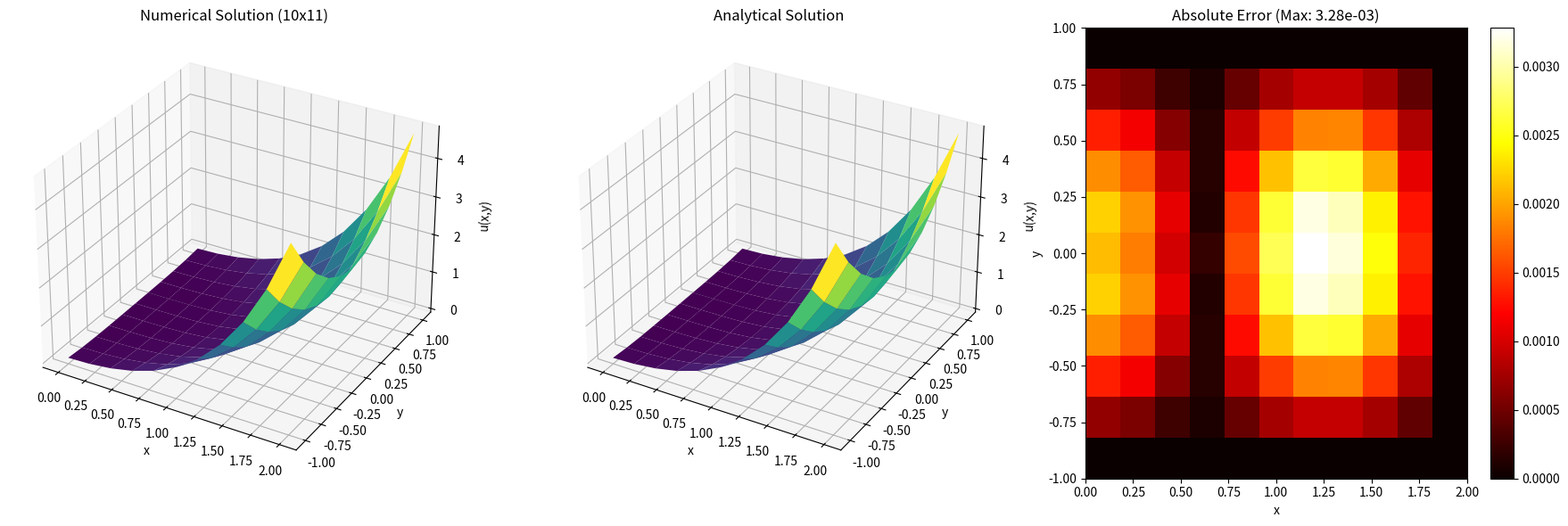
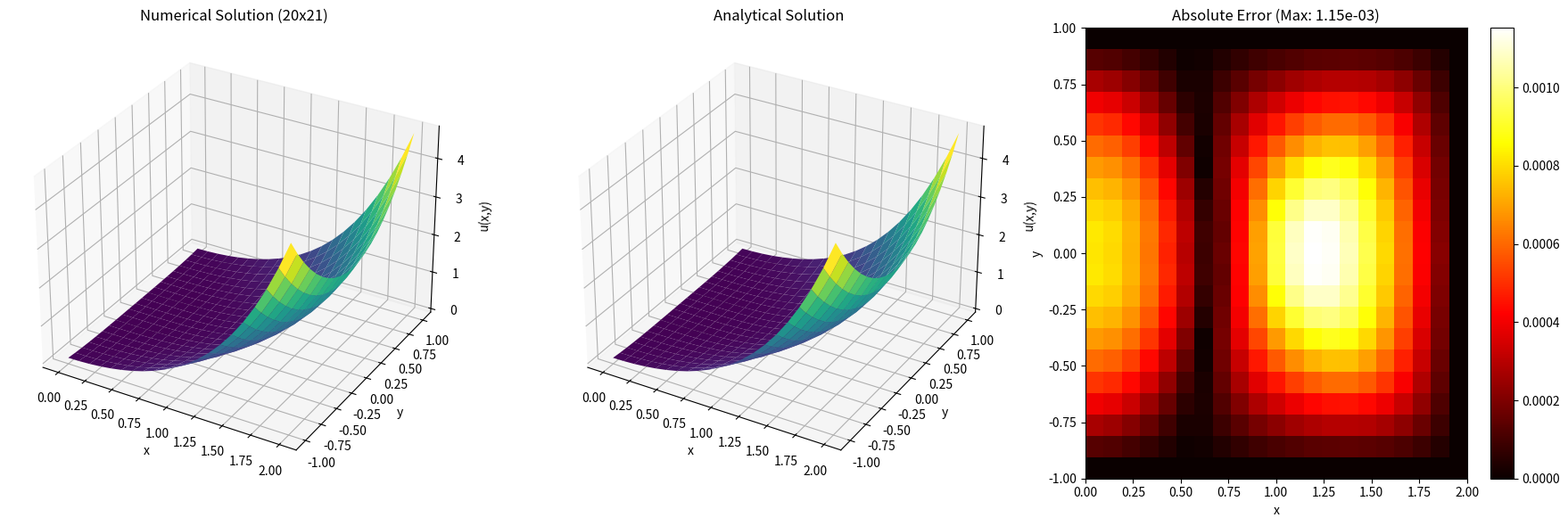
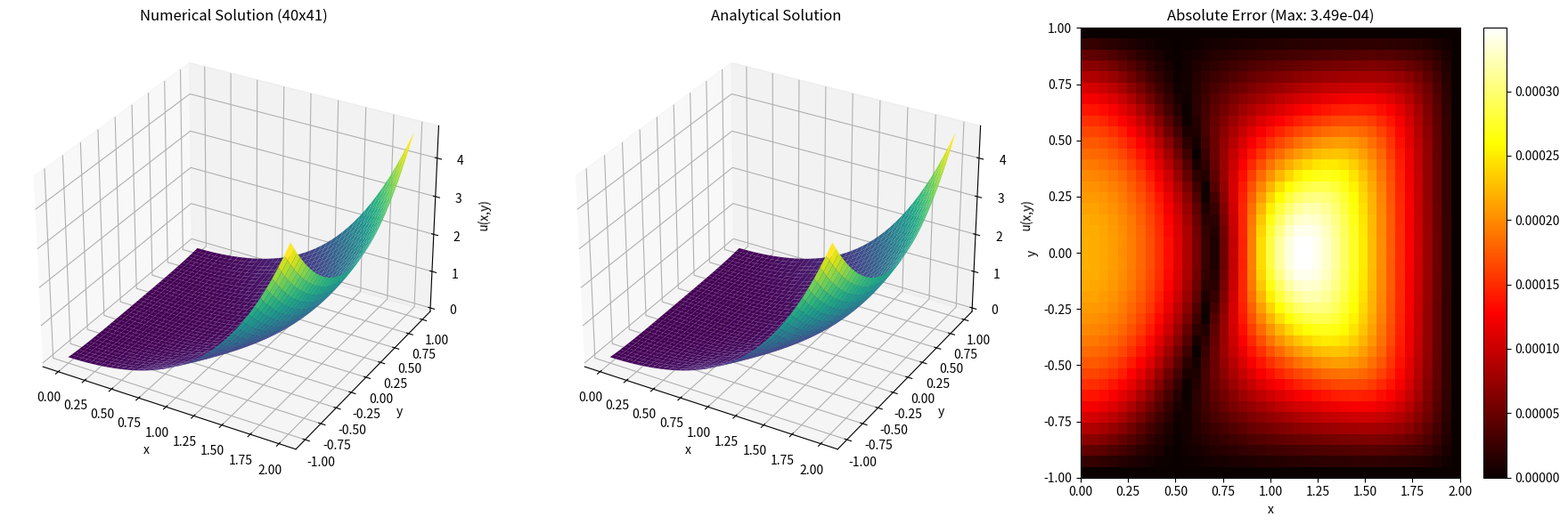
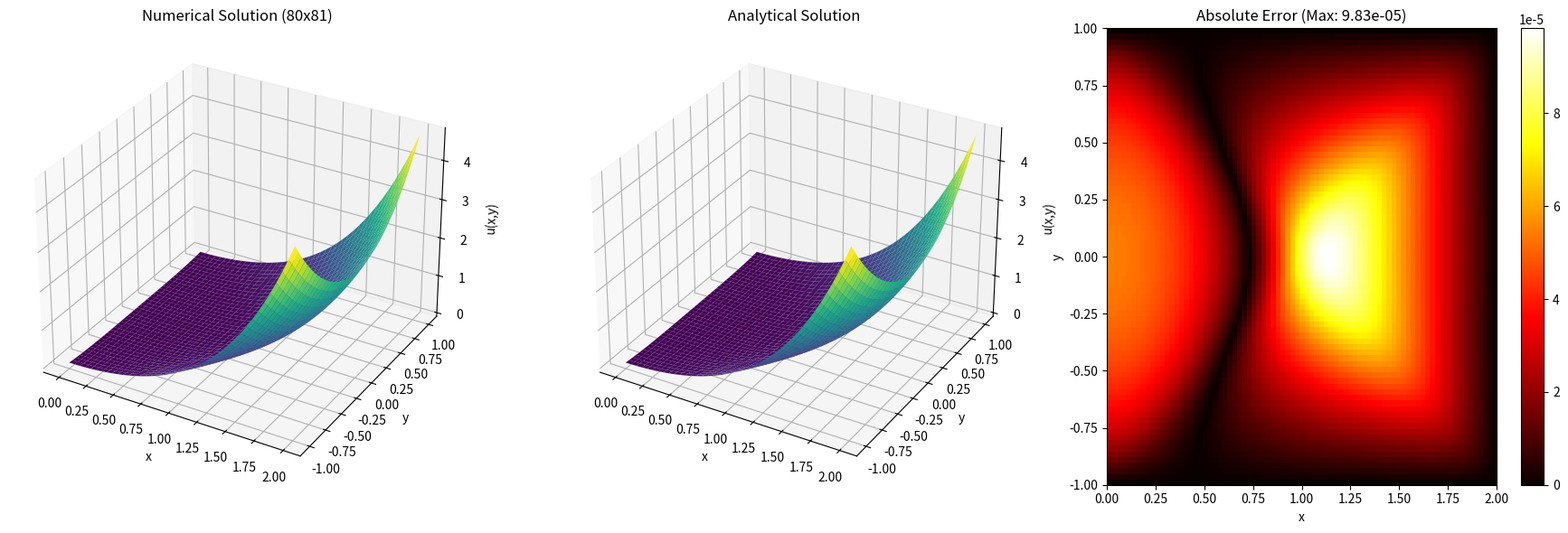
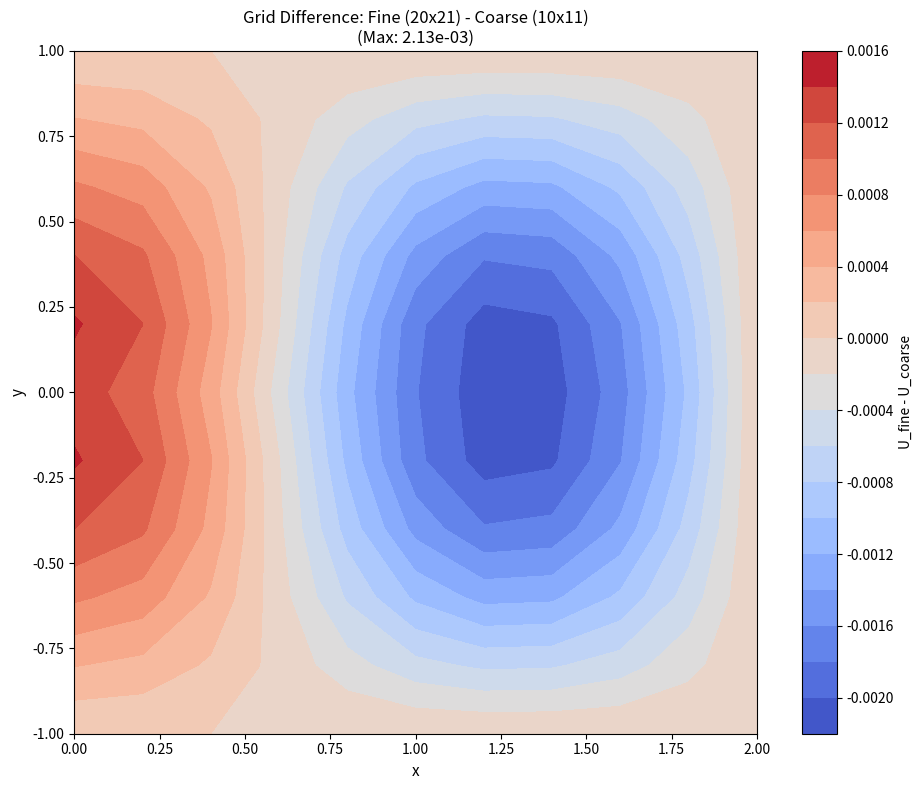

Generate these figures, in order, with matplotlib:
"""
Master EPD Solver Script
Solves: u_xx - u_yy - (1/y)*u_y = 0
Domain: 0 < x < a, -b < y < b
BCs: u(0,0)=A, du/dx(0,0)=B, lim(y->0)[(1/y)du/dy]=x^2

Features:
- Grid refinement study with 4 grid sizes
- 3D surface plots and error heatmaps for each grid
- Grid difference visualization (Fine vs. Coarse)
- Convergence table
- Solution matrices saved as .npy files
"""

import numpy as np
import matplotlib.pyplot as plt
from mpl_toolkits.mplot3d import Axes3D
import pandas as pd
from scipy.sparse import csr_matrix
from scipy.sparse.linalg import spsolve
import time

# --- Parameters ---
a = 2.0  # Domain limit for x
b = 1.0  # Domain limit for y
A = 0.0  # Boundary condition u(0,0)
B = 0.0  # Boundary condition du/dx(0,0)
mu = 1.0 # EPD parameter

def u_analytical_func(x, y):
    """Analytical solution: u(x,y) = x^4/6 + Bx + A + x^2*y^2/2 + y^4/16"""
    return x**4 / 6 + B * x + A + x**2 * y**2 / 2 + y**4 / 16

def solve_epd_master(Nx, Ny):
    """
    Solve the EPD equation on a uniform grid using FDM.
    Returns: max_error, avg_error, U_numerical, U_analytical, x_coords, y_coords
    """
    dx = a / Nx
    dy = 2 * b / (Ny - 1)
    x = np.linspace(0, a, Nx + 1)
    y = np.linspace(-b, b, Ny)
    j_mid = (Ny - 1) // 2
    
    # Unknowns: i from 0 to Nx-1, j from 1 to Ny-2
    num_x_unknowns = Nx
    num_y_unknowns = Ny - 2
    total_unknowns = num_x_unknowns * num_y_unknowns

    rows = []
    cols = []
    data = []
    rhs = np.zeros(total_unknowns)

    def get_k(i, j):
        if not (0 <= i <= Nx - 1 and 1 <= j <= Ny - 2):
            return -1
        return i * num_y_unknowns + (j - 1)

    for i in range(Nx):
        for j in range(1, Ny - 1):
            k = get_k(i, j)
            
            # PDE: u_xx - u_yy - (1/y)*u_y = 0
            coef_x_0 = -2.0 / dx**2
            coef_x_p1 = 1.0 / dx**2
            coef_x_m1 = 1.0 / dx**2
            
            if j == j_mid:
                # Singularity handling: u_{i,j_mid} = u_{i,j_mid+1} - x_i^2 * dy^2 / 2
                data.append(1.0); rows.append(k); cols.append(k)
                nk = get_k(i, j + 1)
                if nk != -1:
                    data.append(-1.0); rows.append(k); cols.append(nk)
                else:
                    rhs[k] += u_analytical_func(x[i], y[j+1])
                rhs[k] -= x[i]**2 * dy**2 / 2
                continue

            # y-derivative coefficients
            coef_y_0 = 2.0 / dy**2
            coef_y_p1 = -1.0 / dy**2 - 1.0 / (y[j] * 2 * dy)
            coef_y_m1 = -1.0 / dy**2 + 1.0 / (y[j] * 2 * dy)

            # Add diagonal term
            data.append(coef_x_0 + coef_y_0); rows.append(k); cols.append(k)
            
            # Add x-neighbors
            if i == 0: # Neumann BC at x=0: du/dx = 0
                data.append(2.0 / dx**2); rows.append(k); cols.append(get_k(i + 1, j))
            else:
                # i-1 neighbor
                nk = get_k(i - 1, j)
                if nk != -1:
                    data.append(coef_x_m1); rows.append(k); cols.append(nk)
                else:
                    rhs[k] -= coef_x_m1 * u_analytical_func(x[i-1], y[j])
                
                # i+1 neighbor
                nk = get_k(i + 1, j)
                if nk != -1:
                    data.append(coef_x_p1); rows.append(k); cols.append(nk)
                else:
                    rhs[k] -= coef_x_p1 * u_analytical_func(x[i+1], y[j])

            # Add y-neighbors
            nk = get_k(i, j + 1)
            if nk != -1:
                data.append(coef_y_p1); rows.append(k); cols.append(nk)
            else:
                rhs[k] -= coef_y_p1 * u_analytical_func(x[i], y[j+1])
            
            nk = get_k(i, j - 1)
            if nk != -1:
                data.append(coef_y_m1); rows.append(k); cols.append(nk)
            else:
                rhs[k] -= coef_y_m1 * u_analytical_func(x[i], y[j-1])

    M = csr_matrix((data, (rows, cols)), shape=(total_unknowns, total_unknowns))
    sol = spsolve(M, rhs)
    
    U = np.zeros((Nx + 1, Ny))
    # Fill Dirichlet boundaries
    for i_f in range(Nx + 1):
        U[i_f, 0] = u_analytical_func(x[i_f], y[0])
        U[i_f, Ny-1] = u_analytical_func(x[i_f], y[Ny-1])
    for j_f in range(Ny):
        U[Nx, j_f] = u_analytical_func(x[Nx], y[j_f])
    
    # Fill unknowns
    for i_s in range(Nx):
        for j_s in range(1, Ny - 1):
            U[i_s, j_s] = sol[get_k(i_s, j_s)]
            
    X, Y = np.meshgrid(x, y, indexing='ij')
    U_an = u_analytical_func(X, Y)
    err = np.abs(U - U_an)
    return np.max(err), np.mean(err), U, U_an, x, y

# --- Grid Refinement Study ---
print("=" * 60)
print("EPD SOLVER - GRID REFINEMENT STUDY")
print("=" * 60)

grids = [(10, 11), (20, 21), (40, 41), (80, 81)]
results = []
solutions = {}  # Store solutions for later use

for nx, ny in grids:
    print(f"\nSolving for {nx}x{ny} grid...")
    start = time.time()
    max_err, avg_err, U_num, U_an, x_coords, y_coords = solve_epd_master(nx, ny)
    elapsed = time.time() - start
    
    results.append({'Nx': nx, 'Ny': ny, 'Max Error': max_err, 'Avg Error': avg_err})
    solutions[f'{nx}x{ny}'] = {'U_num': U_num, 'U_an': U_an, 'x': x_coords, 'y': y_coords}
    
    print(f"  Max Error: {max_err:.4e}, Avg Error: {avg_err:.4e}")
    print(f"  Time: {elapsed:.2f}s")

    # Save solution matrices as .npy files
    np.save(f'U_numerical_{nx}x{ny}.npy', U_num)
    np.save(f'U_analytical_{nx}x{ny}.npy', U_an)
    print(f"  Saved U_numerical_{nx}x{ny}.npy and U_analytical_{nx}x{ny}.npy")

    # Generate 3D comparison plots and error heatmap for each grid
    fig = plt.figure(figsize=(18, 6))
    X_plot, Y_plot = np.meshgrid(x_coords, y_coords, indexing='ij')
    
    # Numerical Solution (3D)
    ax1 = fig.add_subplot(131, projection='3d')
    ax1.plot_surface(X_plot, Y_plot, U_num, cmap='viridis', edgecolor='none')
    ax1.set_title(f'Numerical Solution ({nx}x{ny})')
    ax1.set_xlabel('x')
    ax1.set_ylabel('y')
    ax1.set_zlabel('u(x,y)')
    
    # Analytical Solution (3D)
    ax2 = fig.add_subplot(132, projection='3d')
    ax2.plot_surface(X_plot, Y_plot, U_an, cmap='viridis', edgecolor='none')
    ax2.set_title('Analytical Solution')
    ax2.set_xlabel('x')
    ax2.set_ylabel('y')
    ax2.set_zlabel('u(x,y)')
    
    # Error Heatmap (2D)
    ax3 = fig.add_subplot(133)
    error_data = np.abs(U_num - U_an)
    error_plot = ax3.imshow(error_data.T, extent=[0, x_coords[-1], -b, b], 
                            origin='lower', aspect='auto', cmap='hot')
    ax3.set_title(f'Absolute Error (Max: {max_err:.2e})')
    ax3.set_xlabel('x')
    ax3.set_ylabel('y')
    plt.colorbar(error_plot, ax=ax3)
    
    plt.tight_layout()
    plot_filename = f'EPD_solution_{nx}x{ny}.png'
    plt.savefig(plot_filename, dpi=150)
    print(f"  Saved {plot_filename}")
    plt.close()

# --- Convergence Table ---
df = pd.DataFrame(results)
df['Max Ratio'] = df['Max Error'].shift(1) / df['Max Error']
df['Avg Ratio'] = df['Avg Error'].shift(1) / df['Avg Error']

print("\n" + "=" * 60)
print("CONVERGENCE TABLE")
print("=" * 60)
print(df.to_string(index=False))
df.to_csv('EPD_convergence_table.csv', index=False)
print("\nConvergence table saved to EPD_convergence_table.csv")

# --- Grid Difference Visualization (Fine vs. Coarse) ---
print("\n" + "=" * 60)
print("GENERATING GRID DIFFERENCE VISUALIZATION")
print("=" * 60)

# Compare 20x21 (fine) with 10x11 (coarse)
U_coarse = solutions['10x11']['U_num']
U_fine = solutions['20x21']['U_num']
x_coarse = solutions['10x11']['x']
y_coarse = solutions['10x11']['y']

Nx_coarse, Ny_coarse = 10, 11
Nx_fine, Ny_fine = 20, 21

# Calculate difference at common grid points
Difference = np.zeros_like(U_coarse)
differences_list = []

for i_c in range(Nx_coarse + 1):
    for j_c in range(Ny_coarse):
        i_f = 2 * i_c
        j_f = 2 * j_c
        
        if i_f < U_fine.shape[0] and j_f < U_fine.shape[1]:
            val_coarse = U_coarse[i_c, j_c]
            val_fine = U_fine[i_f, j_f]
            diff = val_fine - val_coarse
            Difference[i_c, j_c] = diff
            differences_list.append(abs(diff))

if differences_list:
    max_diff = np.max(differences_list)
    avg_diff = np.mean(differences_list)
    print(f"Maximum absolute difference (Fine - Coarse): {max_diff:.2e}")
    print(f"Average absolute difference (Fine - Coarse): {avg_diff:.2e}")

# Visualize the difference
fig, ax = plt.subplots(figsize=(10, 8))
X_coarse, Y_coarse = np.meshgrid(x_coarse, y_coarse, indexing='ij')

diff_plot = ax.contourf(X_coarse, Y_coarse, Difference, levels=20, cmap='coolwarm')
ax.set_title(f'Grid Difference: Fine (20x21) - Coarse (10x11)\n(Max: {max_diff:.2e})', fontsize=12)
ax.set_xlabel('x', fontsize=11)
ax.set_ylabel('y', fontsize=11)
ax.set_aspect('equal', adjustable='box')
cbar = fig.colorbar(diff_plot, ax=ax, label='U_fine - U_coarse')

plt.tight_layout()
plot_filename = 'EPD_grid_difference.png'
plt.savefig(plot_filename, dpi=150)
print(f"Saved {plot_filename}")
plt.close()

print("\n" + "=" * 60)
print("MASTER SCRIPT COMPLETED SUCCESSFULLY")
print("=" * 60)
print("\nGenerated Files:")
print("  - EPD_solution_10x11.png")
print("  - EPD_solution_20x21.png")
print("  - EPD_solution_40x41.png")
print("  - EPD_solution_80x81.png")
print("  - EPD_grid_difference.png")
print("  - EPD_convergence_table.csv")
print("  - U_numerical_*.npy (4 files)")
print("  - U_analytical_*.npy (4 files)")
print("\n" + "=" * 60)
